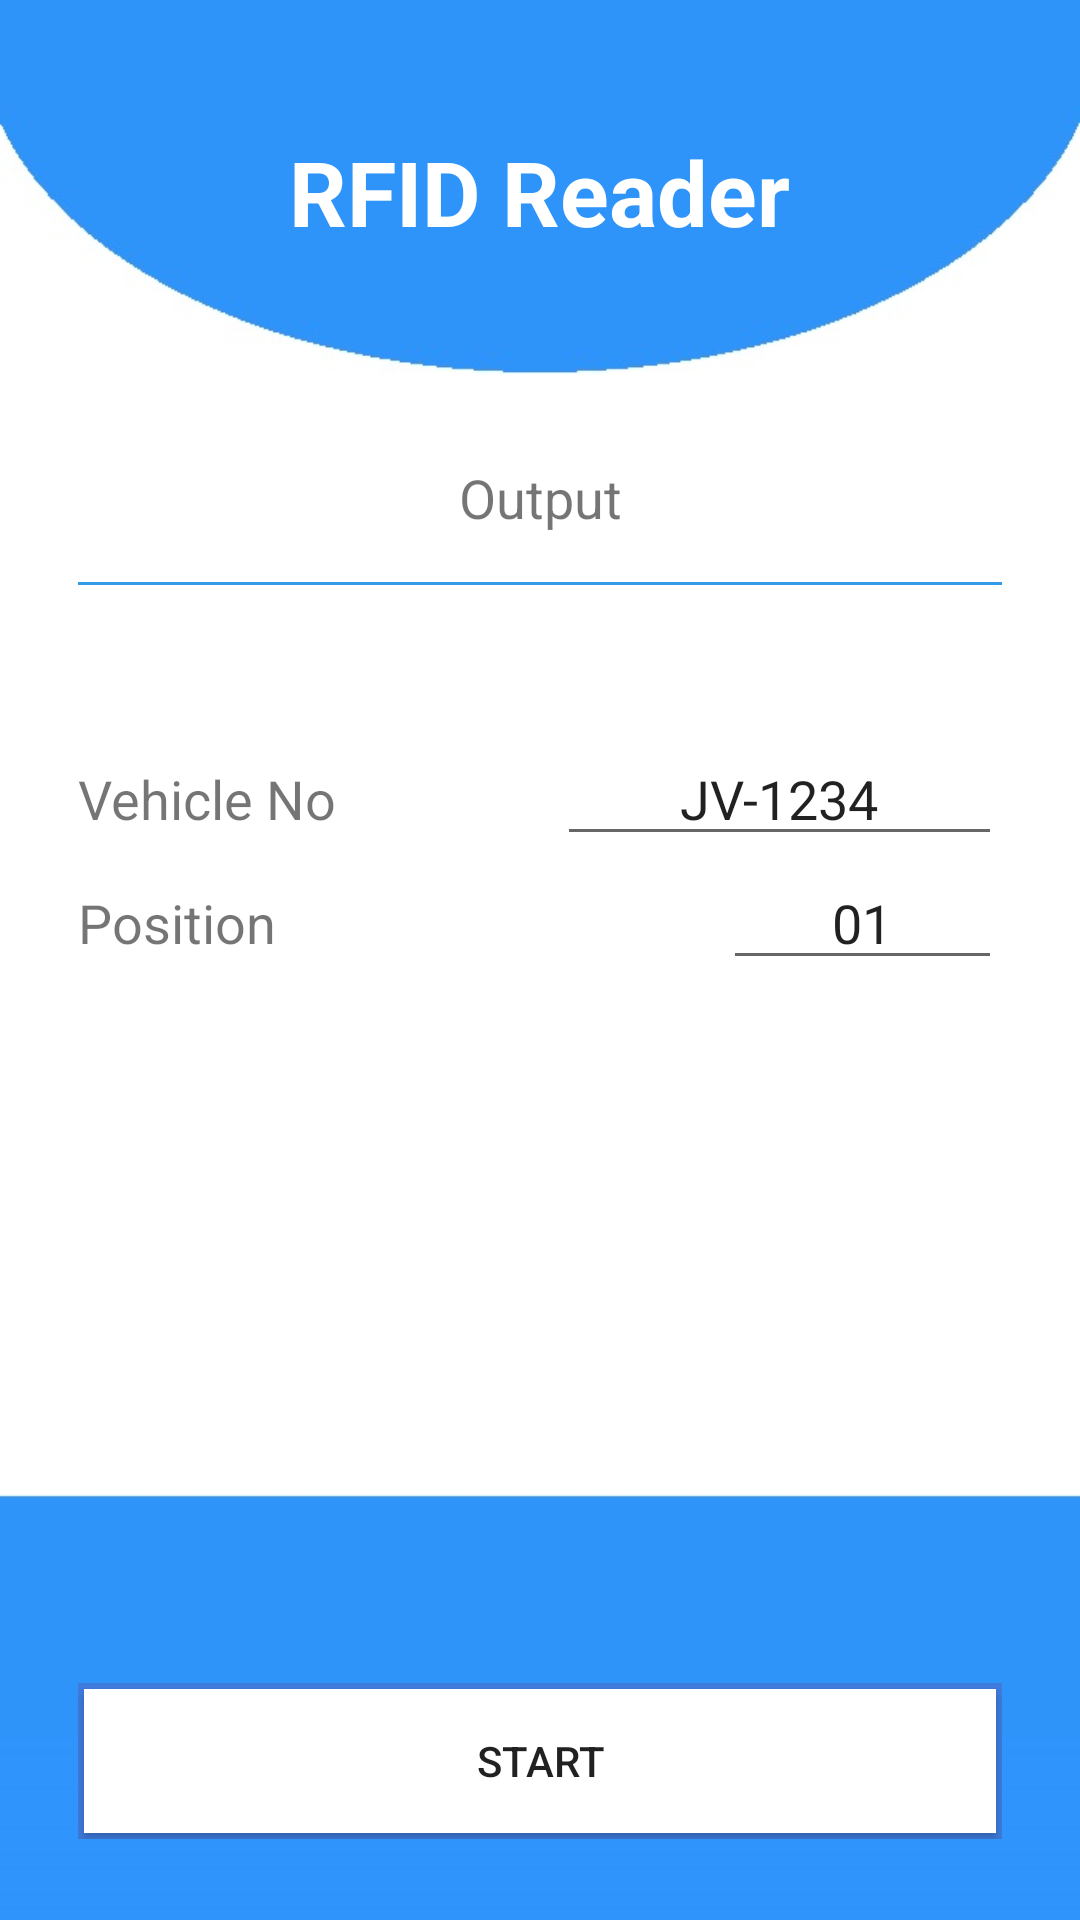

Produce the Android XML layout that renders to this screen, including the resource entries it uses.
<!-- AndroidManifest.xml: application theme AppTheme -->
<!-- res/layout/activity_sacn_rfid.xml -->
<?xml version="1.0" encoding="utf-8"?>
<LinearLayout xmlns:android="http://schemas.android.com/apk/res/android"
    xmlns:app="http://schemas.android.com/apk/res-auto"
    xmlns:tools="http://schemas.android.com/tools"
    android:layout_width="match_parent"
    android:layout_height="match_parent"
    tools:context=".SacnRFIDActivity"
    android:orientation="vertical"
    android:background="@mipmap/bgg">


    <RelativeLayout
        android:layout_width="match_parent"
        android:layout_height="0dp"
        android:layout_weight="1">

        <TextView
            android:layout_width="wrap_content"
            android:layout_height="wrap_content"
            android:textSize="30sp"
            android:textColor="#ffff"
            android:layout_centerInParent="true"
            android:textStyle="bold"
            android:text="RFID Reader"/>
    </RelativeLayout>

    <GridLayout
        android:id="@+id/mainGrid"
        android:layout_width="match_parent"
        android:layout_height="0dp"
        android:layout_weight="4"
        android:padding="10dp"
        android:columnCount="1"
        android:rowCount="4"
        android:alignmentMode="alignMargins"
        android:columnOrderPreserved="false">

        <android.support.v7.widget.CardView
            android:layout_width="match_parent"
            android:layout_height="wrap_content"
            android:layout_marginLeft="14dp"
            android:layout_marginRight="14dp"
            android:layout_marginBottom="14dp"
            app:cardCornerRadius="0dp"
            app:cardElevation="0dp"
            app:cardUseCompatPadding="true"
            app:layout_columnWeight="1"
            app:layout_rowWeight="1"
            android:layout_row="0">

            <LinearLayout
                android:layout_width="match_parent"
                android:layout_height="wrap_content"
                android:layout_gravity="center_horizontal|center_vertical"
                android:layout_margin="0dp"
                android:orientation="vertical">

                <TextView
                    android:id="@+id/textView_epc"
                    android:layout_width="match_parent"
                    android:layout_height="50dp"
                    android:text="Output"
                    android:inputType="textMultiLine"
                    android:textSize="18dp"
                    android:gravity="center"/>
                <View
                    android:layout_width="match_parent"
                    android:layout_height="1dp"
                    android:background="#309de6"
                    android:layout_marginTop="3dp"
                    android:layout_marginBottom="10dp"/>
                <TextView
                    android:layout_width="match_parent"
                    android:layout_height="wrap_content"
                    android:gravity="center"
                    android:id="@+id/apistatustxt"
                    />

            </LinearLayout>

        </android.support.v7.widget.CardView>

        <android.support.v7.widget.CardView
            android:layout_width="match_parent"
            android:layout_height="wrap_content"
            android:layout_marginLeft="14dp"
            android:layout_marginRight="14dp"
            android:layout_marginBottom="14dp"
            app:cardCornerRadius="0dp"
            app:cardElevation="0dp"
            app:cardUseCompatPadding="true"
            app:layout_columnWeight="1"
            app:layout_rowWeight="1"
            android:layout_row="1">

            <LinearLayout
                android:layout_width="match_parent"
                android:layout_height="wrap_content"
                android:layout_gravity="center_horizontal|center_vertical"
                android:layout_margin="0dp"
                android:orientation="vertical">

                <LinearLayout
                    android:layout_width="match_parent"
                    android:layout_height="match_parent"
                    android:orientation="horizontal">

                    <TextView
                        android:id="@+id/textView_workareas"
                        android:layout_width="wrap_content"
                        android:layout_height="wrap_content"
                        android:text="@string/str_workareas"
                        android:layout_weight="1"
                        android:textSize="18dp"/>




                    <EditText
                        android:id="@+id/JVEdt"
                        android:layout_width="wrap_content"
                        android:layout_height="wrap_content"
                        android:layout_weight="1"
                        android:inputType="none"
                        android:gravity="center"
                        android:text="JV-1234"/>


                    

                </LinearLayout>

                <LinearLayout
                    android:layout_width="match_parent"
                    android:layout_height="match_parent"
                    android:orientation="horizontal">

                    <TextView
                        android:id="@+id/textView_workchannel"
                        android:layout_width="150dp"
                        android:layout_height="wrap_content"
                        android:text="@string/str_workchannel"
                        android:layout_weight="1"
                        android:textSize="18dp"/>

                    <EditText
                        android:id="@+id/Positionedt"
                        android:layout_width="wrap_content"
                        android:layout_height="wrap_content"
                        android:layout_weight="1"
                        android:text="01"
                        android:gravity="center"/>

                </LinearLayout>





            </LinearLayout>

        </android.support.v7.widget.CardView>

        <android.support.v7.widget.CardView
            android:layout_width="match_parent"
            android:layout_height="wrap_content"
            android:layout_marginLeft="14dp"
            android:layout_marginRight="14dp"
            android:layout_marginBottom="14dp"
            android:layout_gravity="bottom"
            app:cardCornerRadius="0dp"
            app:cardElevation="0dp"
            app:cardUseCompatPadding="true"
            app:layout_columnWeight="1"
            app:layout_rowWeight="1"
            android:layout_row="2">


            <LinearLayout
                android:layout_width="match_parent"
                android:layout_height="wrap_content"
                android:layout_gravity="center_horizontal|center_vertical"
                android:layout_margin="0dp"
                android:orientation="horizontal"
                android:weightSum="2">


                <android.support.v7.widget.RecyclerView
                    android:layout_width="match_parent"
                    android:layout_height="60dp"
                    android:id="@+id/recyclerviewData">

                </android.support.v7.widget.RecyclerView>

            </LinearLayout>

        </android.support.v7.widget.CardView>


        <android.support.v7.widget.CardView
            android:layout_width="match_parent"
            android:layout_height="wrap_content"
            android:layout_marginLeft="14dp"
            android:layout_marginRight="14dp"
            android:layout_marginBottom="14dp"
            android:layout_gravity="bottom"
            app:cardCornerRadius="0dp"
            app:cardElevation="0dp"
            app:cardUseCompatPadding="true"
            app:layout_columnWeight="1"
            app:layout_rowWeight="1"
            android:layout_row="3">


            <LinearLayout
                android:layout_width="match_parent"
                android:layout_height="wrap_content"
                android:layout_gravity="center_horizontal|center_vertical"
                android:layout_margin="0dp"
                android:orientation="horizontal"
                android:background="#3e7bdd"
                android:weightSum="2">


                <Button
                    android:id="@+id/button_startepc"
                    android:layout_width="wrap_content"
                    android:layout_height="wrap_content"
                    android:text="Start"
                    android:background="#ffff"
                    android:layout_margin="2dp"
                    android:layout_weight="2"/>

            </LinearLayout>

        </android.support.v7.widget.CardView>







    </GridLayout>

</LinearLayout>
<!-- resources referenced by this layout -->
<resources>
  <!-- mipmap bgg: jpg bitmap (mipmap-xxhdpi, 26211 bytes) -->
  <string name="str_workareas">Vehicle No</string>
  <string name="str_workchannel">Position</string>
  <style name="AppTheme" parent="Theme.AppCompat.Light.NoActionBar">
          
          <item name="android:windowBackground">@drawable/slash_screens</item>
          <item name="colorPrimary">@color/colorPrimary</item>
          <item name="colorPrimaryDark">@color/colorPrimaryDark</item>
          <item name="colorAccent">@color/colorAccent</item>
      </style>
  <!-- drawable slash_screens: jpg bitmap (drawable, 95830 bytes) -->
  <color name="colorPrimary">#3F51B5</color>
  <color name="colorPrimaryDark">#303F9F</color>
  <color name="colorAccent">#FF4081</color>
</resources>
